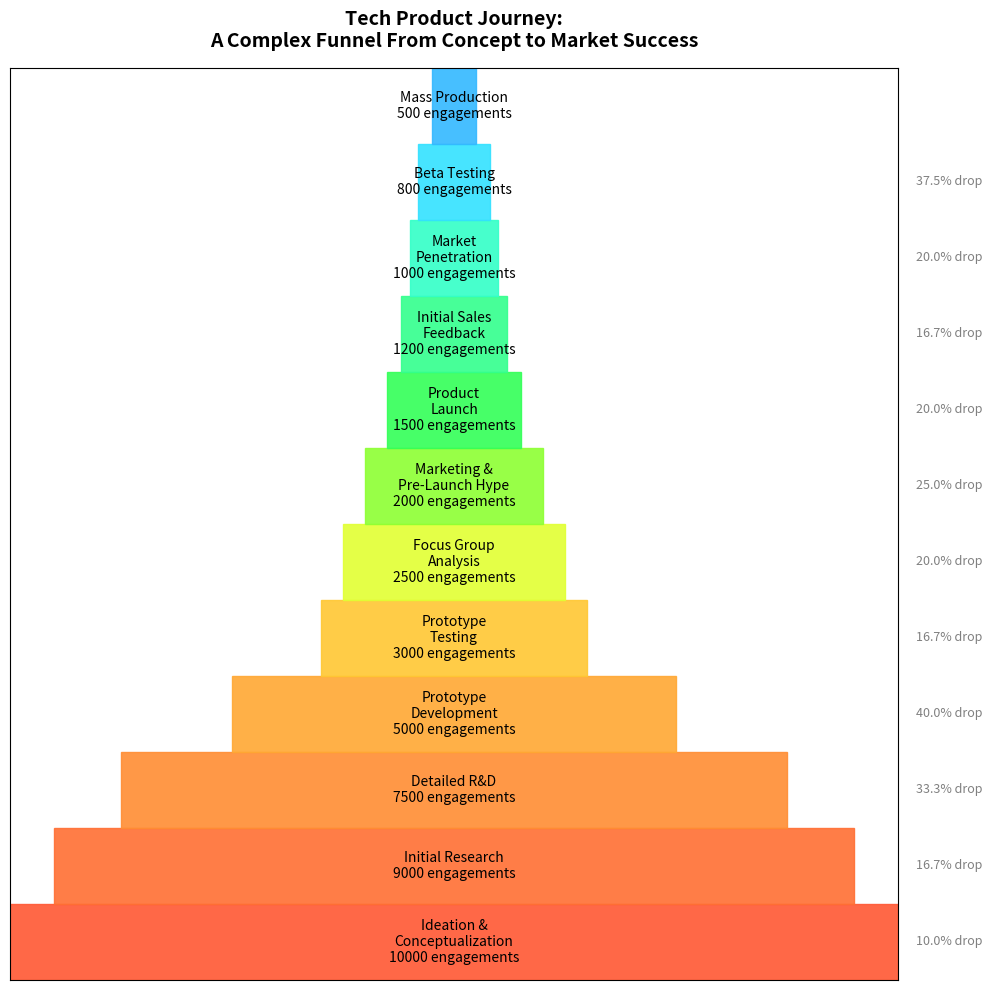

Write Python code to recreate this figure.
import matplotlib.pyplot as plt
from matplotlib.patches import Rectangle
import numpy as np

stages = [
    "Ideation &\nConceptualization",
    "Initial Research",
    "Detailed R&D",
    "Prototype\nDevelopment",
    "Prototype\nTesting",
    "Focus Group\nAnalysis",
    "Marketing &\nPre-Launch Hype",
    "Product\nLaunch",
    "Initial Sales\nFeedback",
    "Market\nPenetration",
    "Beta Testing",
    "Mass Production"
]
values = [10000, 9000, 7500, 5000, 3000, 2500, 2000, 1500, 1200, 1000, 800, 500]

percentage_drops = [(values[i] - values[i+1]) / values[i] * 100 for i in range(len(values) - 1)]

colors = ['#FF5733', '#FF6F33', '#FF8D33', '#FFA833', '#FFC733', '#E1FF33', 
          '#8DFF33', '#33FF57', '#33FF8D', '#33FFC7', '#33E1FF', '#33B8FF']

fig, ax = plt.subplots(figsize=(10, 10))

y_start = 0

for i, (stage, value, color) in enumerate(zip(stages, values, colors)):
    width = value / float(max(values))
    left = (1 - width) / 2

    rect = Rectangle((left, y_start), width, 1, color=color, alpha=0.9)
    ax.add_patch(rect)

    ax.text(0.5, y_start + 0.5, f'{stage}\n{value} engagements', 
            fontsize=10, va='center', ha='center', color='black')
    
    if i < len(percentage_drops):
        ax.text(1.02, y_start + 0.5, f'{percentage_drops[i]:.1f}% drop', 
                fontsize=9, va='center', ha='left', color='gray')
    
    y_start += 1

ax.set_xlim(0, 1)
ax.set_ylim(0, len(stages))
ax.set_yticks([])
ax.set_xticks([])
ax.set_title("Tech Product Journey:\nA Complex Funnel From Concept to Market Success", 
             fontsize=14, fontweight='bold', pad=15)

ax.yaxis.grid(True, which='major', linestyle='--', linewidth=0.5)

plt.tight_layout()

plt.show()
